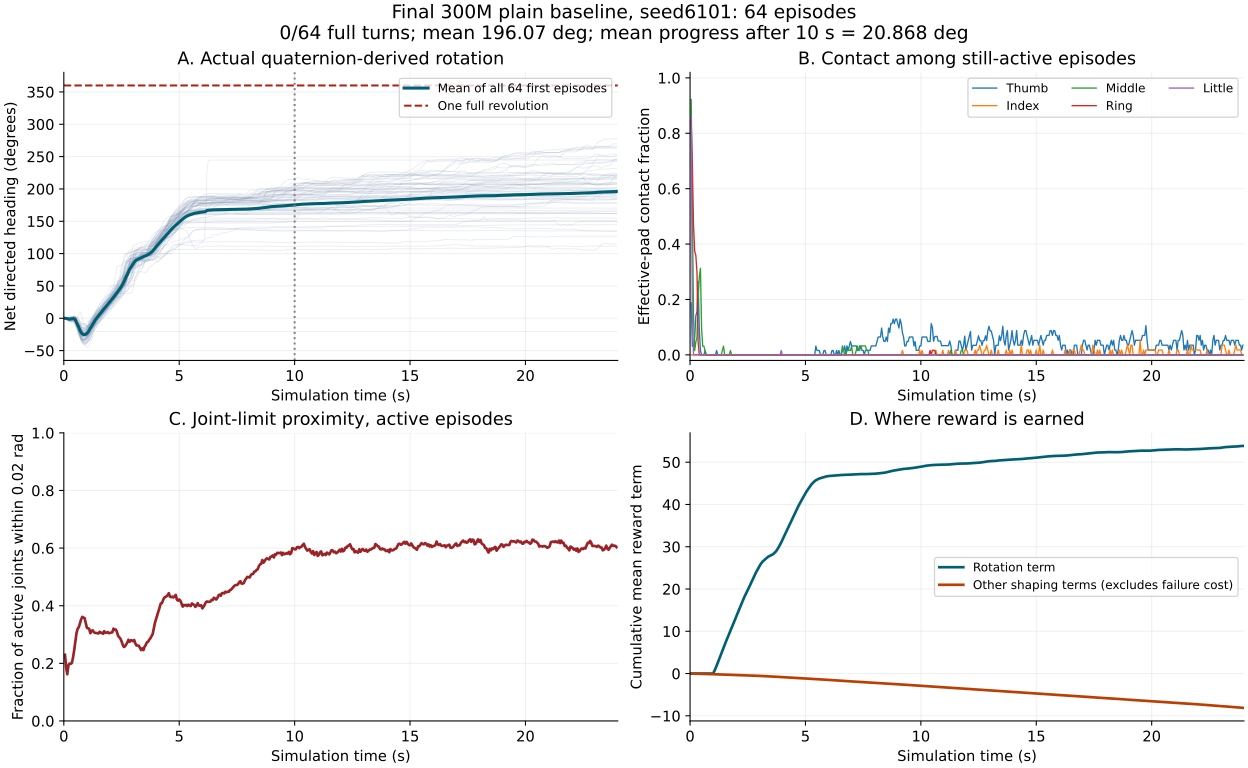

The file beside this chart, header and first rows:
time_s, active_episodes, mean_net_degrees, thumb_pad, index_pad, middle_pad, ring_pad, little_pad, near_limit_joint_fraction, cumulative_rotation_reward, cumulative_other_shaping
5.000000000000000278e-02, 6.400000000000000000e+01, -2.249663270117462435e-02, 1.875000000000000000e-01, 0.000000000000000000e+00, 9.218750000000000000e-01, 8.437500000000000000e-01, 8.593750000000000000e-01, 2.294921875000000000e-01, 0.000000000000000000e+00, -3.849107772111892700e-03
1.000000000000000056e-01, 6.400000000000000000e+01, -2.485442419061322239e-01, 3.125000000000000000e-02, 0.000000000000000000e+00, 5.156250000000000000e-01, 6.875000000000000000e-01, 1.250000000000000000e-01, 1.865234375000000000e-01, 0.000000000000000000e+00, -1.008280180394649506e-02
1.500000000000000222e-01, 6.400000000000000000e+01, -5.666690688648167162e-01, 3.125000000000000000e-02, 0.000000000000000000e+00, 1.406250000000000000e-01, 4.687500000000000000e-01, 0.000000000000000000e+00, 1.621093750000000000e-01, 0.000000000000000000e+00, -1.740938797593116760e-02
2.000000000000000111e-01, 6.400000000000000000e+01, -1.165662052118310532e+00, 6.250000000000000000e-02, 0.000000000000000000e+00, 1.562500000000000000e-02, 3.750000000000000000e-01, 0.000000000000000000e+00, 1.933593750000000000e-01, 0.000000000000000000e+00, -2.526281401515007019e-02
2.500000000000000000e-01, 6.400000000000000000e+01, -1.303334242469040394e+00, 1.406250000000000000e-01, 0.000000000000000000e+00, 4.687500000000000000e-02, 3.593750000000000000e-01, 0.000000000000000000e+00, 1.992187500000000000e-01, 0.000000000000000000e+00, -3.335830569267272949e-02
3.000000000000000444e-01, 6.400000000000000000e+01, -1.112568416203136401e+00, 1.562500000000000000e-01, 0.000000000000000000e+00, 6.250000000000000000e-02, 2.968750000000000000e-01, 0.000000000000000000e+00, 1.982421875000000000e-01, 0.000000000000000000e+00, -4.189842939376831055e-02
3.500000000000000333e-01, 6.400000000000000000e+01, -8.939189046654989479e-01, 2.656250000000000000e-01, 0.000000000000000000e+00, 2.031250000000000000e-01, 4.687500000000000000e-02, 0.000000000000000000e+00, 2.011718750000000000e-01, 0.000000000000000000e+00, -5.076634138822555542e-02
4.000000000000000222e-01, 6.400000000000000000e+01, -6.403807838526887064e-01, 9.375000000000000000e-02, 0.000000000000000000e+00, 2.812500000000000000e-01, 0.000000000000000000e+00, 0.000000000000000000e+00, 2.207031250000000000e-01, 0.000000000000000000e+00, -5.915419012308120728e-02
4.500000000000000111e-01, 6.400000000000000000e+01, -7.848952919799290218e-01, 1.562500000000000000e-02, 0.000000000000000000e+00, 3.125000000000000000e-01, 0.000000000000000000e+00, 0.000000000000000000e+00, 2.460937500000000000e-01, 0.000000000000000000e+00, -6.717854738235473633e-02
5.000000000000000000e-01, 6.400000000000000000e+01, -2.392987159584317958e+00, 0.000000000000000000e+00, 0.000000000000000000e+00, 9.375000000000000000e-02, 0.000000000000000000e+00, 0.000000000000000000e+00, 2.763671875000000000e-01, 0.000000000000000000e+00, -7.485253363847732544e-02
5.500000000000000444e-01, 6.400000000000000000e+01, -6.056535535932996872e+00, 0.000000000000000000e+00, 0.000000000000000000e+00, 3.125000000000000000e-02, 0.000000000000000000e+00, 0.000000000000000000e+00, 3.046875000000000000e-01, 0.000000000000000000e+00, -8.261880278587341309e-02
6.000000000000000888e-01, 6.400000000000000000e+01, -1.020274834493326388e+01, 0.000000000000000000e+00, 0.000000000000000000e+00, 3.125000000000000000e-02, 0.000000000000000000e+00, 0.000000000000000000e+00, 3.203125000000000000e-01, 0.000000000000000000e+00, -9.032483398914337158e-02
6.500000000000000222e-01, 6.400000000000000000e+01, -1.437498315762335288e+01, 1.562500000000000000e-02, 0.000000000000000000e+00, 1.562500000000000000e-02, 0.000000000000000000e+00, 0.000000000000000000e+00, 3.251953125000000000e-01, 0.000000000000000000e+00, -9.799419343471527100e-02
7.000000000000000666e-01, 6.400000000000000000e+01, -1.834656131959163616e+01, 0.000000000000000000e+00, 0.000000000000000000e+00, 0.000000000000000000e+00, 0.000000000000000000e+00, 0.000000000000000000e+00, 3.388671875000000000e-01, 0.000000000000000000e+00, -1.059081330895423889e-01
7.500000000000000000e-01, 6.400000000000000000e+01, -2.167314108382052495e+01, 0.000000000000000000e+00, 0.000000000000000000e+00, 0.000000000000000000e+00, 0.000000000000000000e+00, 0.000000000000000000e+00, 3.525390625000000000e-01, 0.000000000000000000e+00, -1.140200272202491760e-01
8.000000000000000444e-01, 6.400000000000000000e+01, -2.398760703077795853e+01, 0.000000000000000000e+00, 0.000000000000000000e+00, 0.000000000000000000e+00, 0.000000000000000000e+00, 0.000000000000000000e+00, 3.613281250000000000e-01, 0.000000000000000000e+00, -1.223919838666915894e-01
8.500000000000000888e-01, 6.400000000000000000e+01, -2.512641740138189306e+01, 0.000000000000000000e+00, 0.000000000000000000e+00, 0.000000000000000000e+00, 0.000000000000000000e+00, 0.000000000000000000e+00, 3.583984375000000000e-01, 0.000000000000000000e+00, -1.311166435480117798e-01
9.000000000000000222e-01, 6.300000000000000000e+01, -2.543514484953944432e+01, 0.000000000000000000e+00, 0.000000000000000000e+00, 0.000000000000000000e+00, 0.000000000000000000e+00, 0.000000000000000000e+00, 3.571428571428571508e-01, 0.000000000000000000e+00, -1.399273276329040527e-01
9.500000000000000666e-01, 6.300000000000000000e+01, -2.481711525629816961e+01, 0.000000000000000000e+00, 0.000000000000000000e+00, 0.000000000000000000e+00, 0.000000000000000000e+00, 0.000000000000000000e+00, 3.392857142857143016e-01, 0.000000000000000000e+00, -1.487580537796020508e-01
1.000000000000000000e+00, 6.300000000000000000e+01, -2.349859636053524170e+01, 0.000000000000000000e+00, 0.000000000000000000e+00, 0.000000000000000000e+00, 0.000000000000000000e+00, 0.000000000000000000e+00, 3.234126984126984294e-01, 0.000000000000000000e+00, -1.576728820800781250e-01
1.050000000000000044e+00, 6.300000000000000000e+01, -2.139109331880561626e+01, 0.000000000000000000e+00, 0.000000000000000000e+00, 0.000000000000000000e+00, 0.000000000000000000e+00, 0.000000000000000000e+00, 3.214285714285714524e-01, 5.553654432296752930e-01, -1.666138172149658203e-01
1.100000000000000089e+00, 6.300000000000000000e+01, -1.853894525421284811e+01, 0.000000000000000000e+00, 0.000000000000000000e+00, 0.000000000000000000e+00, 0.000000000000000000e+00, 0.000000000000000000e+00, 3.194444444444444198e-01, 1.167279720306396484e+00, -1.753634065389633179e-01
1.150000000000000133e+00, 6.300000000000000000e+01, -1.557799736408950864e+01, 1.587301587301587213e-02, 0.000000000000000000e+00, 0.000000000000000000e+00, 0.000000000000000000e+00, 0.000000000000000000e+00, 3.045634920634920362e-01, 1.832149028778076172e+00, -1.840394437313079834e-01
1.200000000000000178e+00, 6.300000000000000000e+01, -1.242842894921910535e+01, 0.000000000000000000e+00, 0.000000000000000000e+00, 0.000000000000000000e+00, 0.000000000000000000e+00, 0.000000000000000000e+00, 3.125000000000000000e-01, 2.546432018280029297e+00, -1.926728934049606323e-01
1.250000000000000000e+00, 6.300000000000000000e+01, -9.282437570291380169e+00, 0.000000000000000000e+00, 0.000000000000000000e+00, 0.000000000000000000e+00, 0.000000000000000000e+00, 0.000000000000000000e+00, 3.144841269841269771e-01, 3.266443729400634766e+00, -2.011194974184036255e-01
1.300000000000000044e+00, 6.300000000000000000e+01, -6.218345122511740541e+00, 0.000000000000000000e+00, 0.000000000000000000e+00, 0.000000000000000000e+00, 0.000000000000000000e+00, 0.000000000000000000e+00, 3.085317460317460458e-01, 4.007259845733642578e+00, -2.093689739704132080e-01
1.350000000000000089e+00, 6.300000000000000000e+01, -3.410820828687710193e+00, 0.000000000000000000e+00, 0.000000000000000000e+00, 0.000000000000000000e+00, 0.000000000000000000e+00, 0.000000000000000000e+00, 3.055555555555555802e-01, 4.717699527740478516e+00, -2.176990509033203125e-01
1.400000000000000133e+00, 6.300000000000000000e+01, -8.333749776168711820e-01, 0.000000000000000000e+00, 0.000000000000000000e+00, 1.587301587301587213e-02, 0.000000000000000000e+00, 0.000000000000000000e+00, 3.055555555555555802e-01, 5.431653976440429688e+00, -2.258854061365127563e-01
1.450000000000000178e+00, 6.300000000000000000e+01, 1.547975964559350937e+00, 0.000000000000000000e+00, 0.000000000000000000e+00, 3.174603174603174427e-02, 0.000000000000000000e+00, 0.000000000000000000e+00, 3.045634920634920362e-01, 6.134330272674560547e+00, -2.342372089624404907e-01
1.500000000000000000e+00, 6.300000000000000000e+01, 3.837095260221005333e+00, 0.000000000000000000e+00, 0.000000000000000000e+00, 0.000000000000000000e+00, 0.000000000000000000e+00, 0.000000000000000000e+00, 3.035714285714285476e-01, 6.810081005096435547e+00, -2.426998168230056763e-01
1.550000000000000044e+00, 6.300000000000000000e+01, 6.095871694440989863e+00, 0.000000000000000000e+00, 0.000000000000000000e+00, 0.000000000000000000e+00, 0.000000000000000000e+00, 0.000000000000000000e+00, 3.095238095238095344e-01, 7.490168094635009766e+00, -2.510844469070434570e-01
1.600000000000000089e+00, 6.300000000000000000e+01, 8.217398773498718612e+00, 0.000000000000000000e+00, 0.000000000000000000e+00, 0.000000000000000000e+00, 0.000000000000000000e+00, 0.000000000000000000e+00, 3.055555555555555802e-01, 8.146417617797851562e+00, -2.597889900207519531e-01
1.650000000000000133e+00, 6.300000000000000000e+01, 1.040027931806609018e+01, 0.000000000000000000e+00, 0.000000000000000000e+00, 0.000000000000000000e+00, 0.000000000000000000e+00, 0.000000000000000000e+00, 3.065476190476190688e-01, 8.813786506652832031e+00, -2.684221267700195312e-01
1.700000000000000178e+00, 6.300000000000000000e+01, 1.267668188545811603e+01, 0.000000000000000000e+00, 0.000000000000000000e+00, 0.000000000000000000e+00, 0.000000000000000000e+00, 0.000000000000000000e+00, 3.025793650793650591e-01, 9.489253997802734375e+00, -2.772401571273803711e-01
1.750000000000000000e+00, 6.300000000000000000e+01, 1.484517721357845232e+01, 0.000000000000000000e+00, 0.000000000000000000e+00, 1.587301587301587213e-02, 0.000000000000000000e+00, 0.000000000000000000e+00, 3.115079365079365115e-01, 1.016953468322753906e+01, -2.862038612365722656e-01
1.800000000000000044e+00, 6.300000000000000000e+01, 1.696377233267980245e+01, 0.000000000000000000e+00, 0.000000000000000000e+00, 0.000000000000000000e+00, 0.000000000000000000e+00, 0.000000000000000000e+00, 3.055555555555555802e-01, 1.081980991363525391e+01, -2.954240143299102783e-01
1.850000000000000089e+00, 6.300000000000000000e+01, 1.913056393374723996e+01, 0.000000000000000000e+00, 0.000000000000000000e+00, 0.000000000000000000e+00, 0.000000000000000000e+00, 0.000000000000000000e+00, 3.065476190476190688e-01, 1.147868919372558594e+01, -3.046743571758270264e-01
1.900000000000000133e+00, 6.300000000000000000e+01, 2.138886076906909750e+01, 0.000000000000000000e+00, 0.000000000000000000e+00, 0.000000000000000000e+00, 0.000000000000000000e+00, 0.000000000000000000e+00, 3.085317460317460458e-01, 1.216647243499755859e+01, -3.140103816986083984e-01
1.950000000000000178e+00, 6.300000000000000000e+01, 2.355478544780343242e+01, 0.000000000000000000e+00, 0.000000000000000000e+00, 0.000000000000000000e+00, 0.000000000000000000e+00, 0.000000000000000000e+00, 3.045634920634920362e-01, 1.282067108154296875e+01, -3.237544894218444824e-01
2.000000000000000000e+00, 6.300000000000000000e+01, 2.563249178610714196e+01, 0.000000000000000000e+00, 0.000000000000000000e+00, 0.000000000000000000e+00, 0.000000000000000000e+00, 0.000000000000000000e+00, 3.055555555555555802e-01, 1.346478080749511719e+01, -3.335956037044525146e-01
2.050000000000000266e+00, 6.300000000000000000e+01, 2.775385076078793034e+01, 0.000000000000000000e+00, 0.000000000000000000e+00, 0.000000000000000000e+00, 0.000000000000000000e+00, 0.000000000000000000e+00, 3.065476190476190688e-01, 1.410729503631591797e+01, -3.435604870319366455e-01
2.100000000000000089e+00, 6.300000000000000000e+01, 3.000979284667656088e+01, 0.000000000000000000e+00, 0.000000000000000000e+00, 0.000000000000000000e+00, 0.000000000000000000e+00, 0.000000000000000000e+00, 3.075396825396825573e-01, 1.478899574279785156e+01, -3.535324335098266602e-01
2.149999999999999911e+00, 6.300000000000000000e+01, 3.232426591678525085e+01, 0.000000000000000000e+00, 0.000000000000000000e+00, 0.000000000000000000e+00, 0.000000000000000000e+00, 0.000000000000000000e+00, 3.204365079365079638e-01, 1.546780967712402344e+01, -3.635438978672027588e-01
2.200000000000000178e+00, 6.300000000000000000e+01, 3.456337838331621271e+01, 0.000000000000000000e+00, 0.000000000000000000e+00, 0.000000000000000000e+00, 0.000000000000000000e+00, 0.000000000000000000e+00, 3.164682539682539542e-01, 1.611899948120117188e+01, -3.734800815582275391e-01
2.250000000000000000e+00, 6.300000000000000000e+01, 3.695339791040095889e+01, 0.000000000000000000e+00, 0.000000000000000000e+00, 0.000000000000000000e+00, 0.000000000000000000e+00, 0.000000000000000000e+00, 3.174603174603174427e-01, 1.678445053100585938e+01, -3.834367394447326660e-01
2.300000000000000266e+00, 6.300000000000000000e+01, 3.931817189852219485e+01, 0.000000000000000000e+00, 0.000000000000000000e+00, 0.000000000000000000e+00, 0.000000000000000000e+00, 0.000000000000000000e+00, 3.095238095238095344e-01, 1.743560218811035156e+01, -3.934015929698944092e-01
2.350000000000000089e+00, 6.300000000000000000e+01, 4.180680706841545202e+01, 0.000000000000000000e+00, 0.000000000000000000e+00, 0.000000000000000000e+00, 0.000000000000000000e+00, 0.000000000000000000e+00, 2.956349206349206393e-01, 1.807894706726074219e+01, -4.033409953117370605e-01
2.400000000000000355e+00, 6.300000000000000000e+01, 4.415340506571689616e+01, 0.000000000000000000e+00, 0.000000000000000000e+00, 0.000000000000000000e+00, 0.000000000000000000e+00, 0.000000000000000000e+00, 2.906746031746031966e-01, 1.862932968139648438e+01, -4.132458865642547607e-01
2.450000000000000178e+00, 6.300000000000000000e+01, 4.660998033447832256e+01, 0.000000000000000000e+00, 0.000000000000000000e+00, 0.000000000000000000e+00, 0.000000000000000000e+00, 0.000000000000000000e+00, 2.857142857142856984e-01, 1.917666625976562500e+01, -4.233795106410980225e-01
2.500000000000000000e+00, 6.300000000000000000e+01, 4.924778263574322068e+01, 0.000000000000000000e+00, 0.000000000000000000e+00, 0.000000000000000000e+00, 0.000000000000000000e+00, 0.000000000000000000e+00, 2.767857142857143016e-01, 1.969882392883300781e+01, -4.336274266242980957e-01
2.550000000000000266e+00, 6.300000000000000000e+01, 5.263511744355031396e+01, 0.000000000000000000e+00, 0.000000000000000000e+00, 0.000000000000000000e+00, 0.000000000000000000e+00, 0.000000000000000000e+00, 2.648809523809523836e-01, 2.029824638366699219e+01, -4.440901279449462891e-01
2.600000000000000089e+00, 6.300000000000000000e+01, 5.642641479645876501e+01, 0.000000000000000000e+00, 0.000000000000000000e+00, 0.000000000000000000e+00, 0.000000000000000000e+00, 0.000000000000000000e+00, 2.569444444444444198e-01, 2.090732955932617188e+01, -4.548291563987731934e-01
2.650000000000000355e+00, 6.300000000000000000e+01, 6.005899229460511890e+01, 0.000000000000000000e+00, 0.000000000000000000e+00, 0.000000000000000000e+00, 0.000000000000000000e+00, 0.000000000000000000e+00, 2.589285714285714524e-01, 2.150907897949218750e+01, -4.657653570175170898e-01
2.700000000000000178e+00, 6.300000000000000000e+01, 6.440153810490495800e+01, 0.000000000000000000e+00, 0.000000000000000000e+00, 0.000000000000000000e+00, 0.000000000000000000e+00, 0.000000000000000000e+00, 2.658730158730158721e-01, 2.214737129211425781e+01, -4.769043922424316406e-01
2.750000000000000000e+00, 6.300000000000000000e+01, 6.767356703180981015e+01, 0.000000000000000000e+00, 0.000000000000000000e+00, 0.000000000000000000e+00, 0.000000000000000000e+00, 0.000000000000000000e+00, 2.718253968253968034e-01, 2.267307853698730469e+01, -4.882966578006744385e-01
2.800000000000000266e+00, 6.300000000000000000e+01, 7.178440212463610237e+01, 0.000000000000000000e+00, 0.000000000000000000e+00, 0.000000000000000000e+00, 0.000000000000000000e+00, 0.000000000000000000e+00, 2.817460317460317443e-01, 2.325213432312011719e+01, -4.998942017555236816e-01
2.850000000000000089e+00, 6.300000000000000000e+01, 7.566542738576988825e+01, 0.000000000000000000e+00, 0.000000000000000000e+00, 0.000000000000000000e+00, 0.000000000000000000e+00, 0.000000000000000000e+00, 2.748015873015873245e-01, 2.385089683532714844e+01, -5.117963552474975586e-01
2.900000000000000355e+00, 6.300000000000000000e+01, 7.845557297584502976e+01, 0.000000000000000000e+00, 0.000000000000000000e+00, 0.000000000000000000e+00, 0.000000000000000000e+00, 0.000000000000000000e+00, 2.797619047619047672e-01, 2.433358573913574219e+01, -5.237144231796264648e-01
2.950000000000000178e+00, 6.300000000000000000e+01, 8.114320245992266223e+01, 0.000000000000000000e+00, 0.000000000000000000e+00, 0.000000000000000000e+00, 0.000000000000000000e+00, 0.000000000000000000e+00, 2.797619047619047672e-01, 2.483133506774902344e+01, -5.359008908271789551e-01
3.000000000000000000e+00, 6.300000000000000000e+01, 8.394040112544422527e+01, 0.000000000000000000e+00, 0.000000000000000000e+00, 0.000000000000000000e+00, 0.000000000000000000e+00, 0.000000000000000000e+00, 2.767857142857143016e-01, 2.532130432128906250e+01, -5.481417179107666016e-01
... 419 more rows
